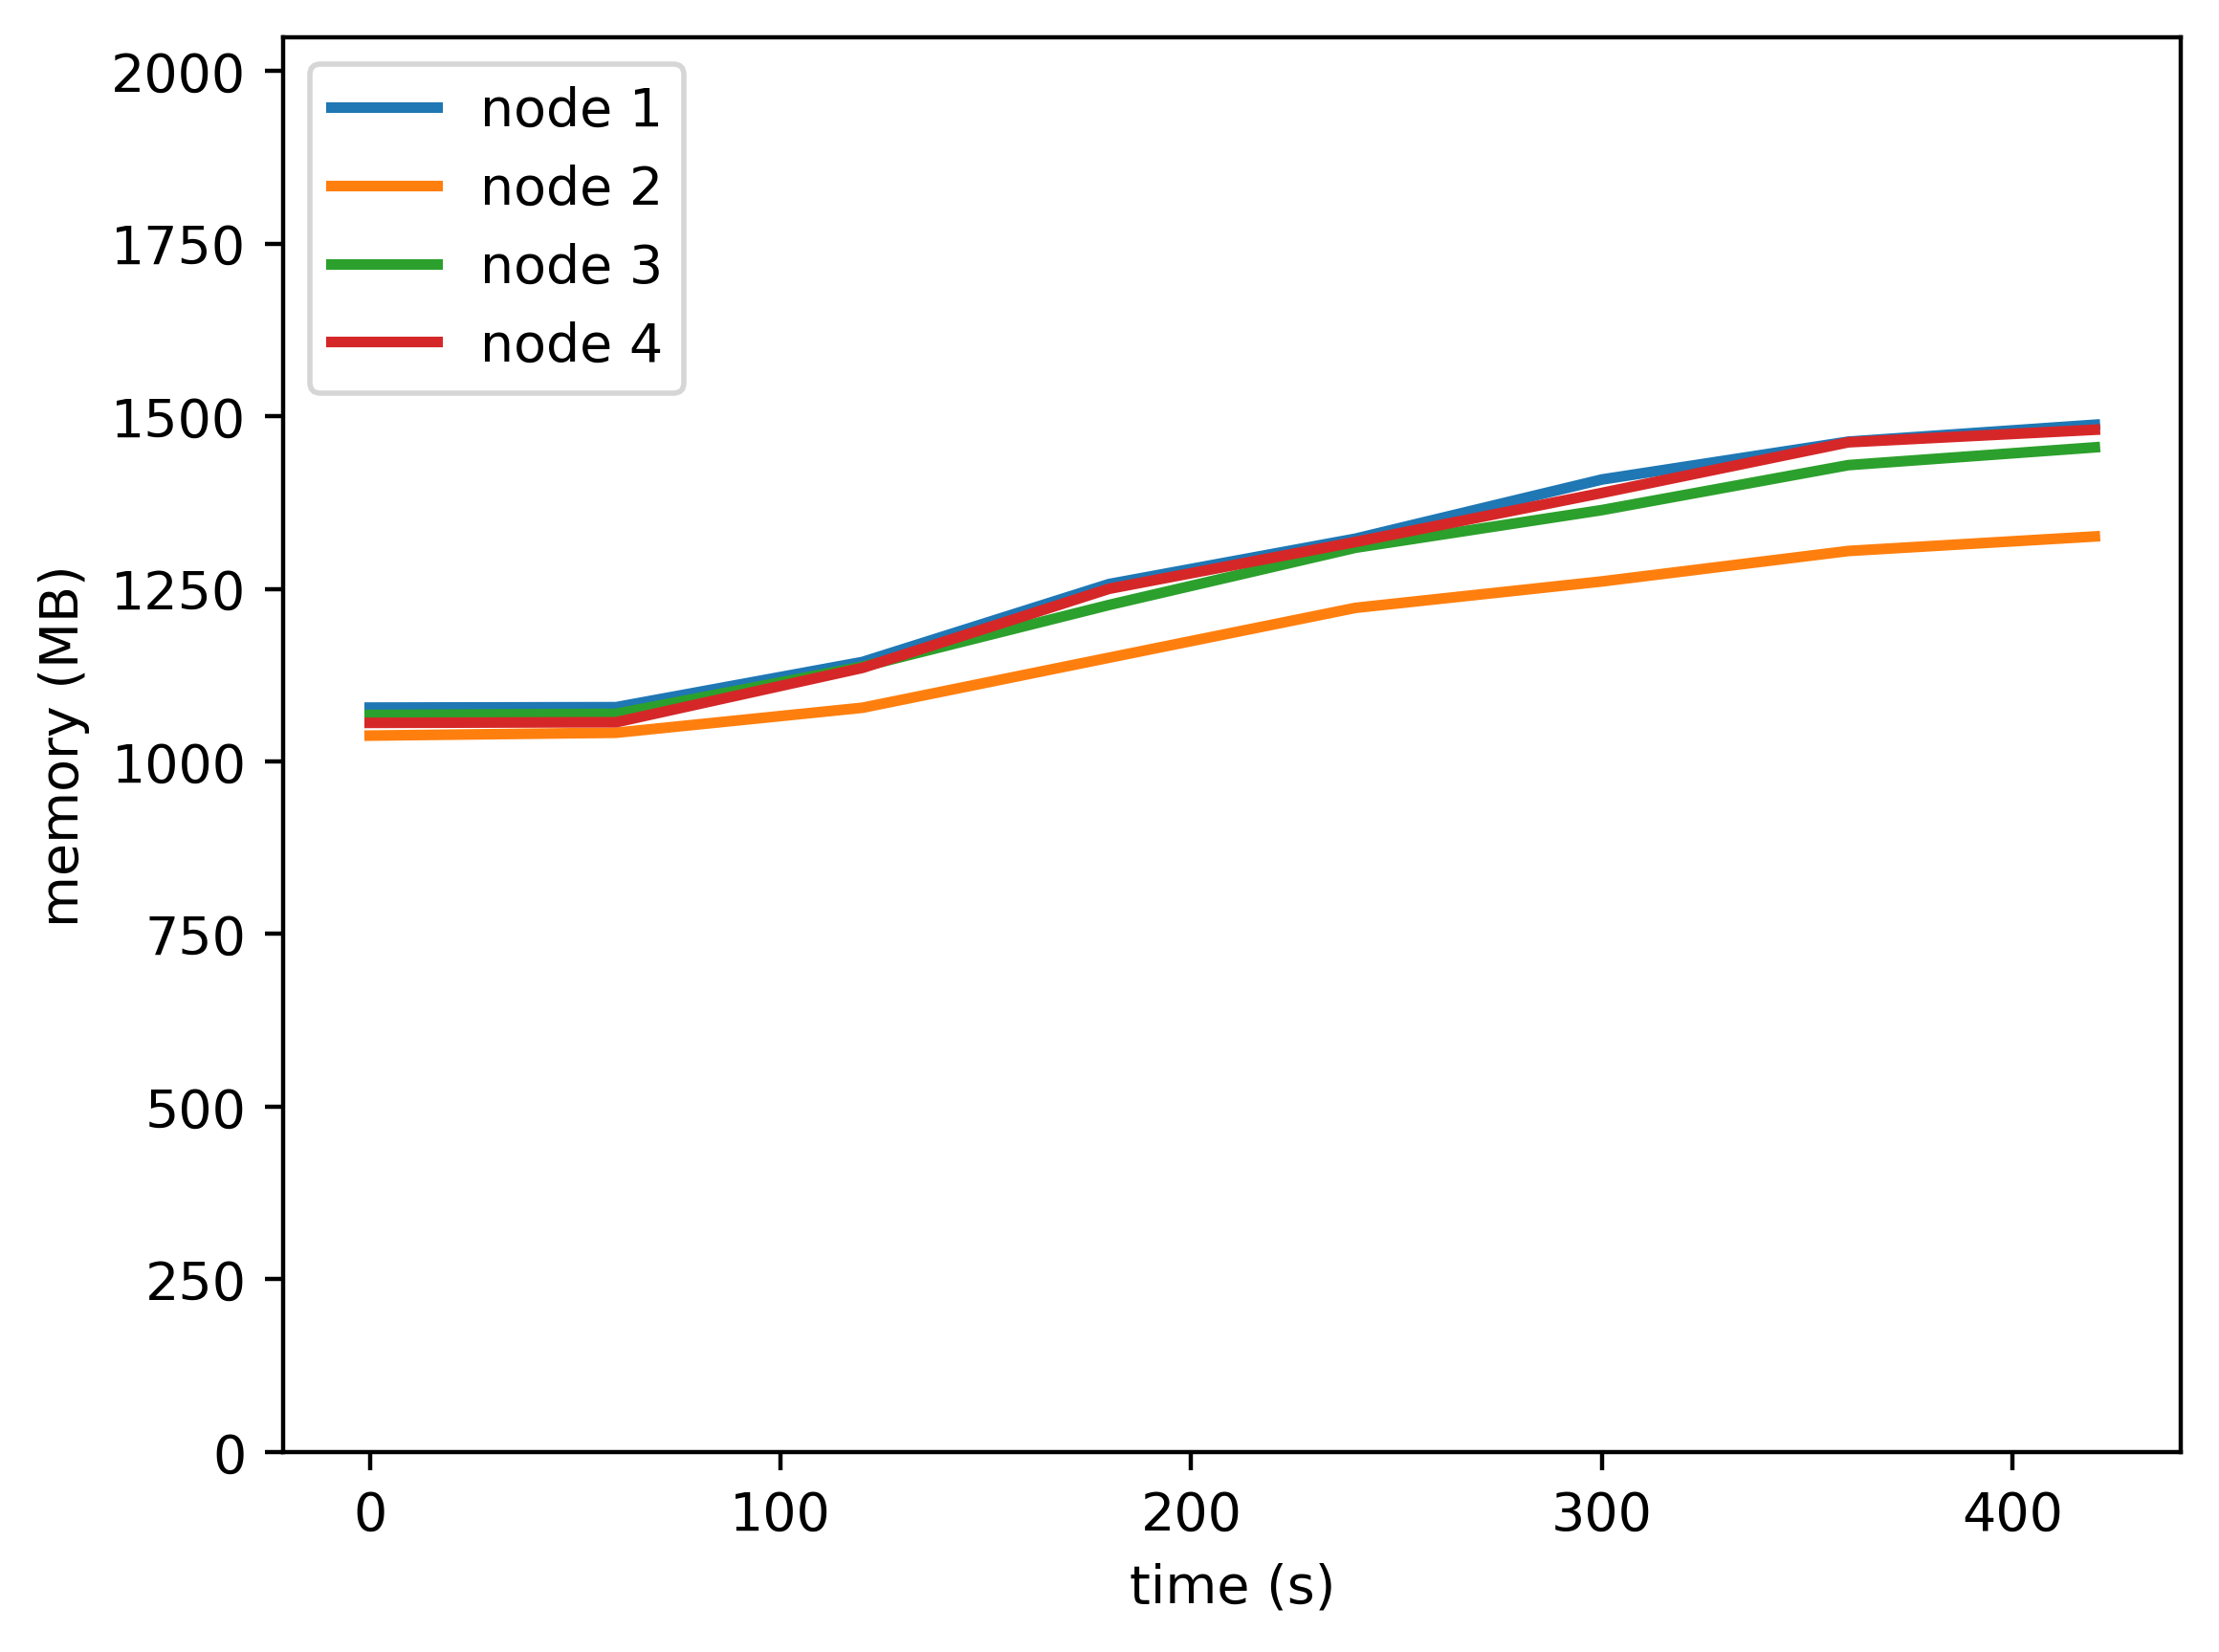

The file beside this chart, header and first rows:
timestamp, ppgcc-m02, ppgcc-m02 pod amount, ppgcc-m03, ppgcc-m03 pod amount, ppgcc-m04, ppgcc-m04 pod amount, ppgcc-m05, ppgcc-m05 pod amount
0, 1103844, 5, 1062336, 5, 1092968, 5, 1081224, 5
60, 1104480, 5, 1066560, 5, 1094684, 5, 1082148, 5
120, 1171536, 5, 1103652, 5, 1164568, 5, 1162800, 5
180, 1287036, 5, 1177836, 5, 1256044, 5, 1280016, 5
240, 1354356, 5, 1251756, 5, 1340920, 5, 1349448, 5
300, 1442132, 5, 1290960, 5, 1396756, 5, 1422180, 5
360, 1498232, 5, 1336104, 5, 1463416, 5, 1497288, 5
420, 1523312, 5, 1357620, 5, 1489776, 5, 1515884, 5
480, 1590896, 5, 1386924, 5, 1509680, 5, 1559180, 5
